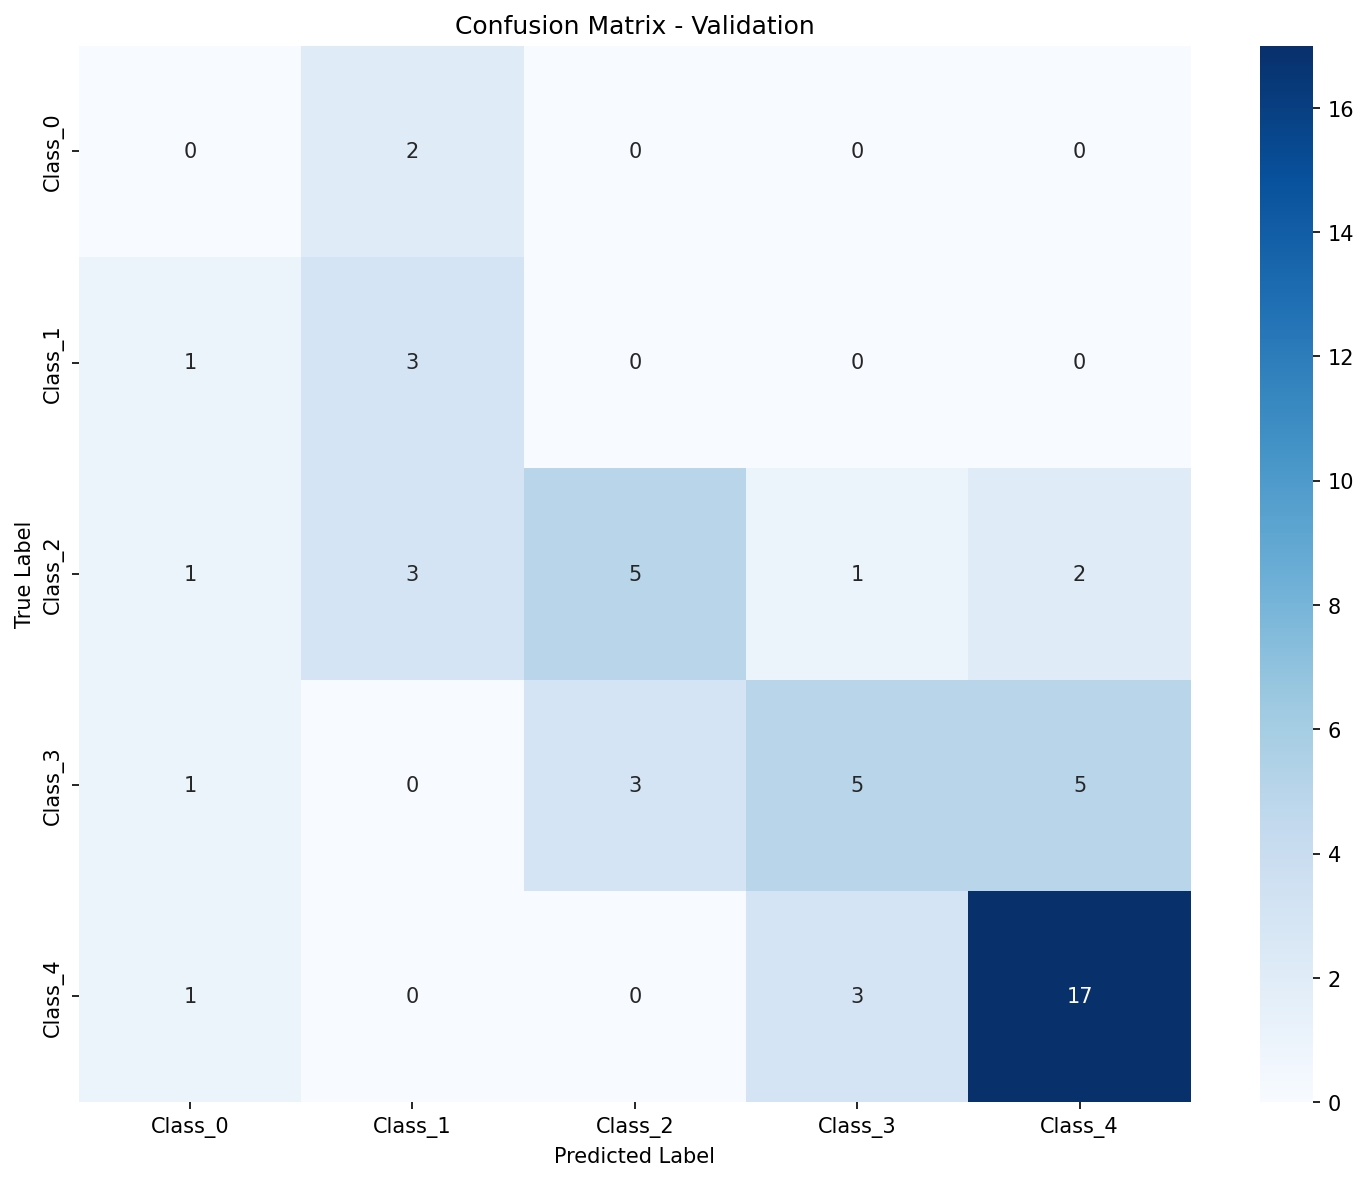

Data behind this chart, as committed beside it:
, Pred_Class_0, Pred_Class_1, Pred_Class_2, Pred_Class_3, Pred_Class_4
True_Class_0, 0, 2, 0, 0, 0
True_Class_1, 1, 3, 0, 0, 0
True_Class_2, 1, 3, 5, 1, 2
True_Class_3, 1, 0, 3, 5, 5
True_Class_4, 1, 0, 0, 3, 17
